Run: headless pygame with SDL's dummy video driver; simulated clock (each Clock.tick advances the game by its frame time, no real sleeping); random seed 0; keys injected as events and as key.get_pressed() state; no mouse input.
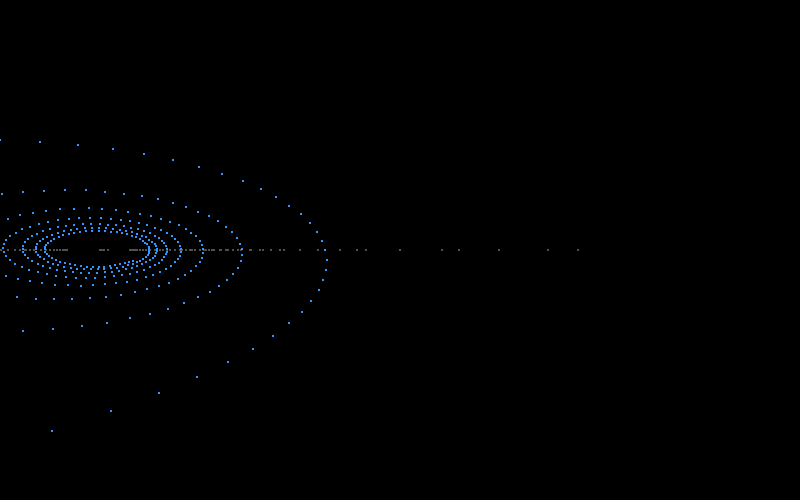
Frame 1 of 4 · flips 1–60 · no input
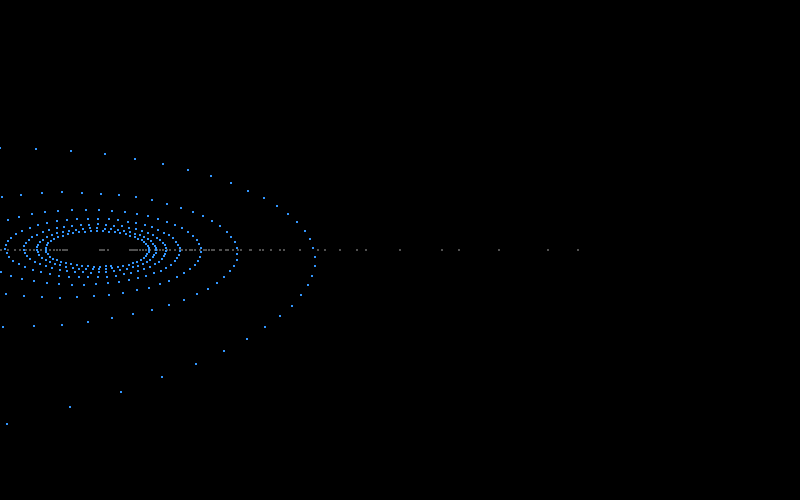
Frame 2 of 4 · flips 61–180 · tapped SPACE, RETURN · held RIGHT (→), D
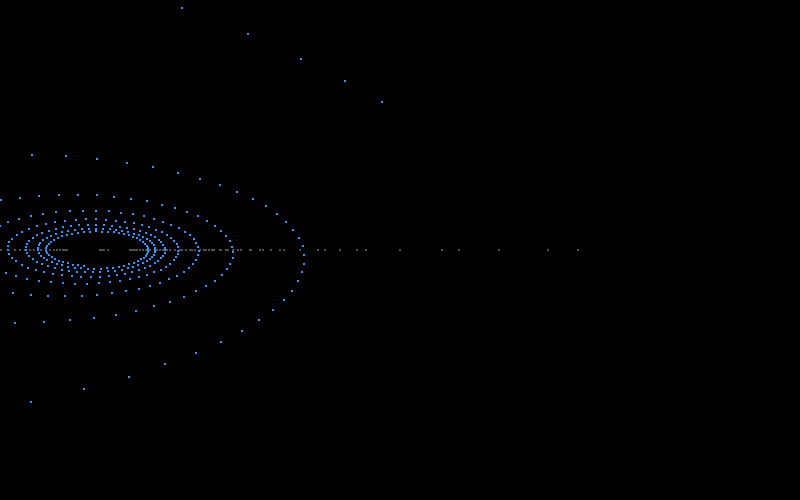
Frame 3 of 4 · flips 181–300 · held DOWN (↓), S
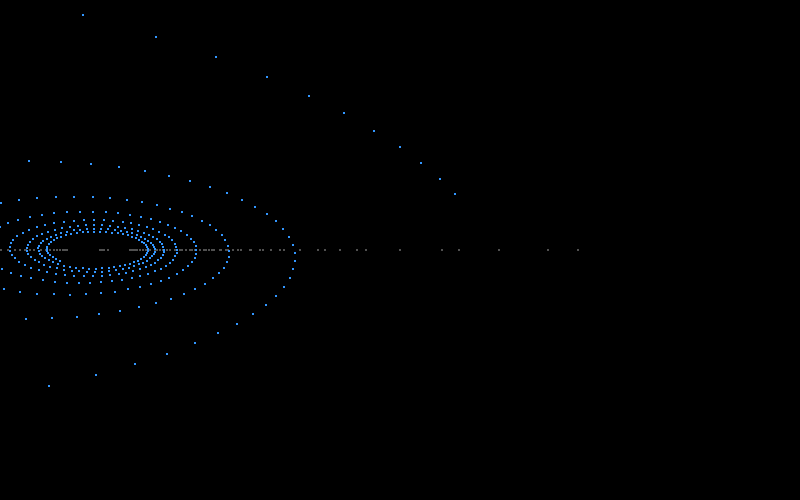
Frame 4 of 4 · flips 301–420 · held LEFT (←), A, UP (↑), W

The pygame program that drew these frames:

import pygame
import math
import sys

pygame.init()

# Screen setup
WIDTH, HEIGHT = 800, 500
screen = pygame.display.set_mode((WIDTH, HEIGHT))
pygame.display.set_caption("3D Cosine Wave - 45° Side View (Interactive)")

clock = pygame.time.Clock()

# Colors
BLACK = (0, 0, 0)
BLUE = (50, 150, 255)
GRAY = (80, 80, 80)

# Wave parameters
horizontal_amplitude = 80   # side-to-side amplitude
vertical_amplitude = 40     # up-down amplitude
frequency = 0.05
speed = 0.1
phase = 0

# Perspective parameters
vanish_y = HEIGHT // 2
depth_start = 50
depth_end = 1000
points_count = 400

# Camera rotation (around Y axis)
camera_angle = math.radians(45)

# Control flags
paused = False

def rotate_y(x, z, angle):
    """Rotate point around Y-axis"""
    xr = x * math.cos(angle) - z * math.sin(angle)
    zr = x * math.sin(angle) + z * math.cos(angle)
    return xr, zr

def project_point(x, y, z):
    """Project 3D to 2D"""
    scale = 300 / (z + 1)
    px = WIDTH // 2 + x * scale
    py = vanish_y + y * scale
    return int(px), int(py), scale

running = True
while running:
    for event in pygame.event.get():
        if event.type == pygame.QUIT:
            running = False

        if event.type == pygame.KEYDOWN:
            if event.key == pygame.K_ESCAPE or event.key == pygame.K_q:
                running = False
            elif event.key == pygame.K_p:  # Pause/Resume
                paused = not paused
            elif event.key == pygame.K_r:  # Reset phase
                phase = 0

    screen.fill(BLACK)

    # Draw ground grid
    for gz in range(depth_start, depth_end, 50):
        for gx in range(-200, 201, 50):
            rx, rz = rotate_y(gx, gz, camera_angle)
            px, py, _ = project_point(rx, 0, rz)
            pygame.draw.circle(screen, GRAY, (px, py), 1)

    # Draw 3D cosine wave points
    for i in range(points_count):
        z = depth_start + (i / points_count) * (depth_end - depth_start)

        # Horizontal + vertical oscillation (both cosine-based)
        x = math.cos(frequency * z + phase) * horizontal_amplitude
        y = math.cos(frequency * z + phase + math.pi / 2) * vertical_amplitude

        # Apply camera rotation
        rx, rz = rotate_y(x, z, camera_angle)

        # Project to 2D
        px, py, scale = project_point(rx, y, rz)

        # Draw point
        size = max(1, int(3 * scale / 10))
        pygame.draw.circle(screen, BLUE, (px, py), size)

    if not paused:
        phase += speed

    pygame.display.flip()
    clock.tick(60)

pygame.quit()
sys.exit()
